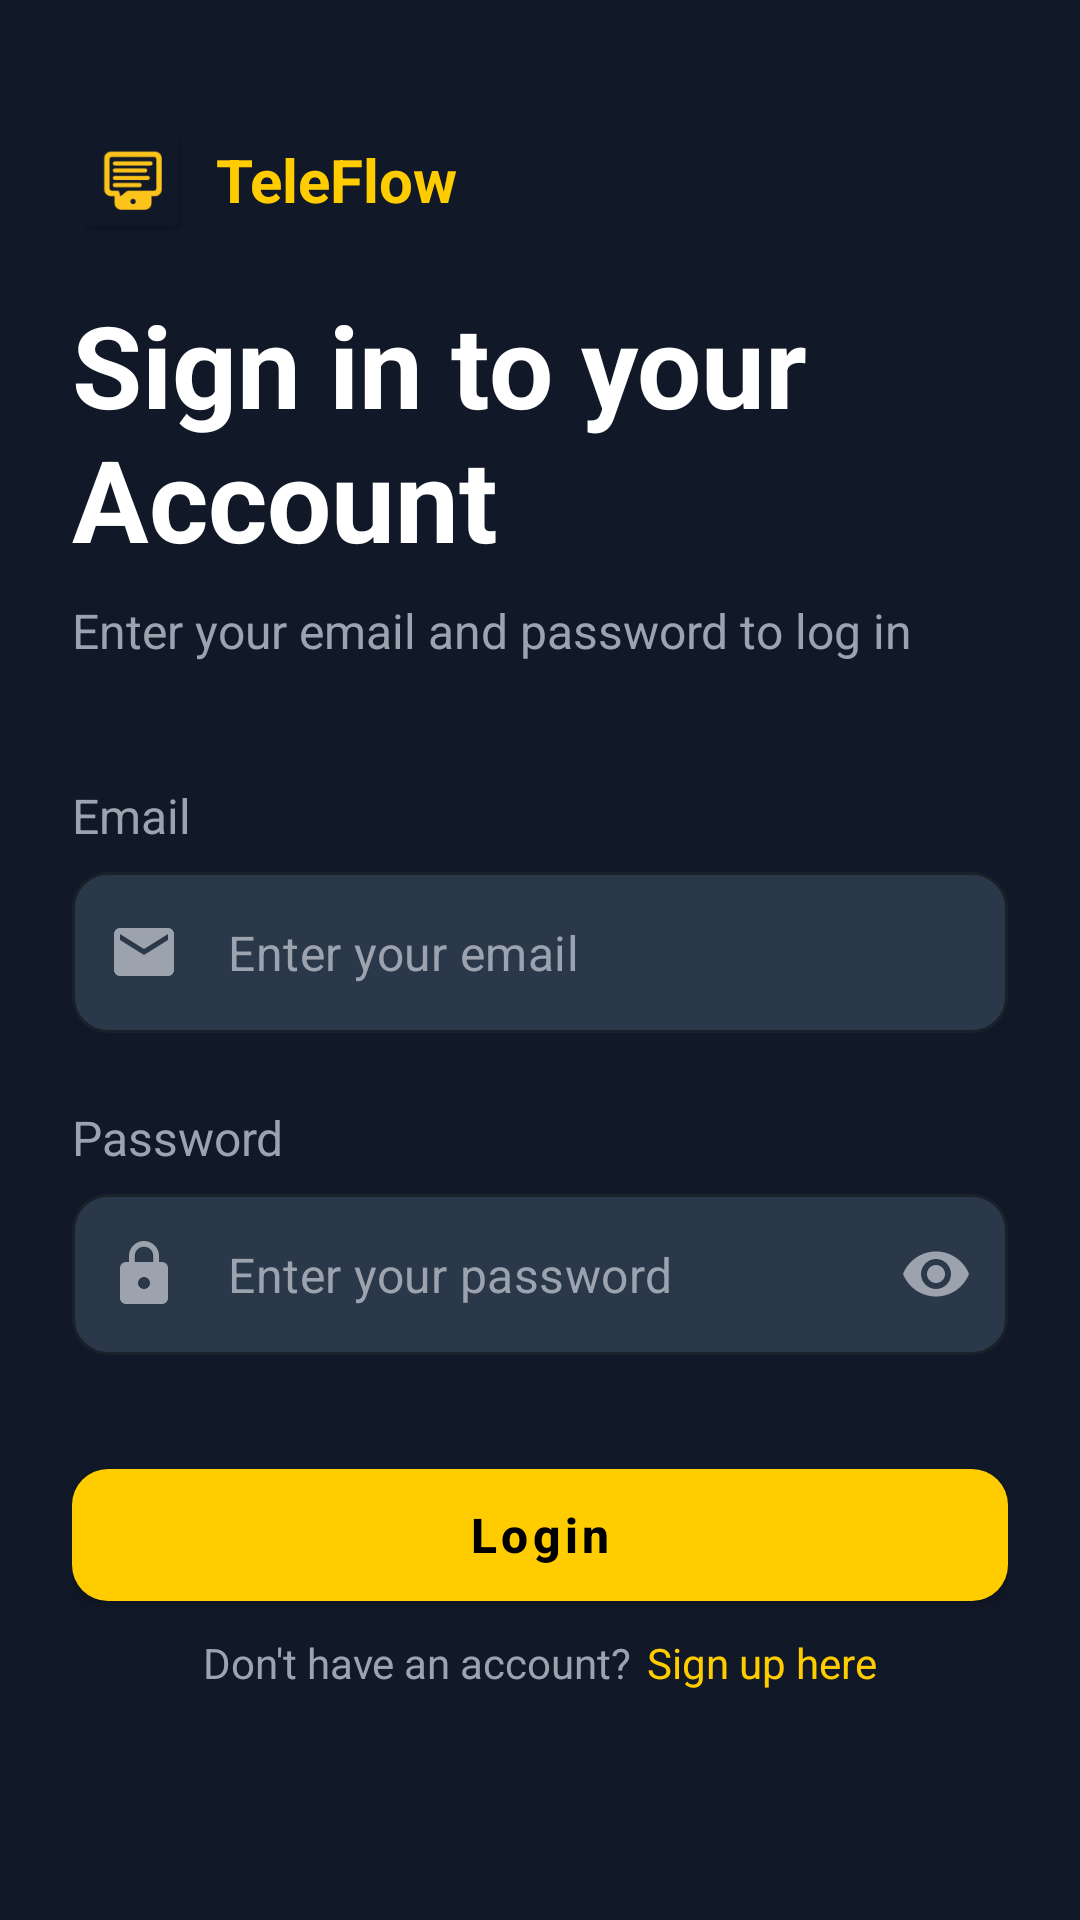

Write the Android layout XML for this screen, with the resource values it uses.
<!-- AndroidManifest.xml: application theme Theme.TeleFlow -->
<!-- res/layout/fragment_login.xml -->
<?xml version="1.0" encoding="utf-8"?>
<ScrollView xmlns:android="http://schemas.android.com/apk/res/android"
    xmlns:app="http://schemas.android.com/apk/res-auto"
    xmlns:tools="http://schemas.android.com/tools"
    android:layout_width="match_parent"
    android:layout_height="match_parent"
    android:background="@color/background_color"
    android:fillViewport="true"
    tools:context=".fragments.LoginFragment">

    <androidx.constraintlayout.widget.ConstraintLayout
        android:layout_width="match_parent"
        android:layout_height="wrap_content"
        android:paddingHorizontal="24dp"
        android:paddingTop="40dp"
        android:paddingBottom="32dp">

        <LinearLayout
            android:id="@+id/logoContainer"
            android:layout_width="wrap_content"
            android:layout_height="wrap_content"
            android:gravity="center_vertical"
            android:orientation="horizontal"
            app:layout_constraintStart_toStartOf="parent"
            app:layout_constraintTop_toTopOf="parent">

            <ImageView
                android:layout_width="40dp"
                android:layout_height="40dp"
                android:contentDescription="TeleFlow Logo"
                android:src="@mipmap/teleflow_ic_launcher" />

            <TextView
                android:layout_width="wrap_content"
                android:layout_height="wrap_content"
                android:layout_marginStart="8dp"
                android:text="TeleFlow"
                android:textColor="@color/active_color"
                android:textSize="20sp"
                android:textStyle="bold" />
        </LinearLayout>

        <TextView
            android:id="@+id/tvSignInHeader"
            android:layout_width="match_parent"
            android:layout_height="wrap_content"
            android:layout_marginTop="16dp"
            android:text="@string/sign_in_to_account"
            android:textColor="@color/white"
            android:textSize="38sp"
            android:textStyle="bold"
            app:layout_constraintTop_toBottomOf="@id/logoContainer" />

        <TextView
            android:id="@+id/tvSignInSubheader"
            android:layout_width="match_parent"
            android:layout_height="wrap_content"
            android:layout_marginTop="8dp"
            android:text="@string/login_subtitle"
            android:textColor="@color/text_color"
            android:textSize="16sp"
            app:layout_constraintTop_toBottomOf="@id/tvSignInHeader" />

        <TextView
            android:id="@+id/tvEmailLabel"
            android:layout_width="wrap_content"
            android:layout_height="wrap_content"
            android:layout_marginTop="40dp"
            android:text="@string/email_label"
            android:textColor="@color/text_color"
            android:textSize="16sp"
            app:layout_constraintStart_toStartOf="parent"
            app:layout_constraintTop_toBottomOf="@id/tvSignInSubheader" />

        <com.google.android.material.textfield.TextInputLayout
            android:id="@+id/tilEmail"
            style="@style/Widget.TeleFlow.TextInputLayout"
            android:layout_width="match_parent"
            android:layout_height="wrap_content"
            android:layout_marginTop="8dp"
            app:hintEnabled="false"
            app:layout_constraintTop_toBottomOf="@id/tvEmailLabel"
            app:startIconDrawable="@drawable/ic_email">

            <com.google.android.material.textfield.TextInputEditText
                android:id="@+id/etEmail"
                android:layout_width="match_parent"
                android:layout_height="wrap_content"
                android:hint="@string/email_hint"
                android:inputType="textEmailAddress"
                android:paddingVertical="16dp"
                android:textColor="@color/white"
                android:textColorHint="@color/text_color" />
        </com.google.android.material.textfield.TextInputLayout>

        <TextView
            android:id="@+id/tvPasswordLabel"
            android:layout_width="wrap_content"
            android:layout_height="wrap_content"
            android:layout_marginTop="24dp"
            android:text="@string/password_label"
            android:textColor="@color/text_color"
            android:textSize="16sp"
            app:layout_constraintStart_toStartOf="parent"
            app:layout_constraintTop_toBottomOf="@id/tilEmail" />

        <com.google.android.material.textfield.TextInputLayout
            android:id="@+id/tilPassword"
            style="@style/Widget.TeleFlow.TextInputLayout"
            android:layout_width="match_parent"
            android:layout_height="wrap_content"
            android:layout_marginTop="8dp"
            app:endIconMode="password_toggle"
            app:hintEnabled="false"
            app:layout_constraintTop_toBottomOf="@id/tvPasswordLabel"
            app:startIconDrawable="@drawable/ic_lock">

            <com.google.android.material.textfield.TextInputEditText
                android:id="@+id/etPassword"
                android:layout_width="match_parent"
                android:layout_height="wrap_content"
                android:hint="@string/password_hint"
                android:inputType="textPassword"
                android:paddingVertical="16dp"
                android:textColor="@color/white"
                android:textColorHint="@color/text_color" />
        </com.google.android.material.textfield.TextInputLayout>

        <com.google.android.material.button.MaterialButton
            android:id="@+id/btnLogin"
            android:layout_width="match_parent"
            android:layout_height="56dp"
            android:layout_marginTop="32dp"
            android:text="@string/login_button"
            android:textAllCaps="false"
            android:textColor="@color/black"
            android:textSize="16sp"
            android:textStyle="bold"
            app:backgroundTint="@color/active_color"
            app:cornerRadius="12dp"
            app:layout_constraintTop_toBottomOf="@id/tilPassword" />

        <LinearLayout
            android:id="@+id/tvSignUpLink"
            android:layout_width="wrap_content"
            android:layout_height="wrap_content"
            android:orientation="horizontal"
            android:layout_marginTop="5dp"
            app:layout_constraintEnd_toEndOf="parent"
            app:layout_constraintStart_toStartOf="parent"
            app:layout_constraintTop_toBottomOf="@+id/btnLogin">

            <TextView
                android:layout_width="wrap_content"
                android:layout_height="wrap_content"
                android:layout_marginRight="5dp"
                android:text="@string/dont_have_account"
                android:textColor="@color/text_color"
                android:textSize="14sp" />

            <TextView
                android:id="@+id/tvSignUp"
                android:layout_width="wrap_content"
                android:layout_height="wrap_content"
                android:text="@string/sign_up_here"
                android:textColor="@color/active_color"
                android:textSize="14sp" />
        </LinearLayout>

    </androidx.constraintlayout.widget.ConstraintLayout>
</ScrollView>
<!-- resources referenced by this layout -->
<resources>
  <color name="active_color">#FFCC00</color>
  <color name="background_color">#111827</color>
  <color name="black">#FF000000</color>
  <color name="text_color">#9CA3AF</color>
  <color name="white">#FFFFFFFF</color>
  <!-- drawable ic_email (drawable) -->
  <?xml version="1.0" encoding="utf-8"?>
  <vector xmlns:android="http://schemas.android.com/apk/res/android"
      android:width="24dp"
      android:height="24dp"
      android:viewportWidth="24"
      android:viewportHeight="24">
      <path
          android:fillColor="@color/text_color"
          android:pathData="M20,4L4,4c-1.1,0 -1.99,0.9 -1.99,2L2,18c0,1.1 0.9,2 2,2h16c1.1,0 2,-0.9 2,-2L22,6c0,-1.1 -0.9,-2 -2,-2zM20,8l-8,5 -8,-5L4,6l8,5 8,-5v2z"/>
  </vector>
  <!-- drawable ic_lock (drawable) -->
  <?xml version="1.0" encoding="utf-8"?>
  <vector xmlns:android="http://schemas.android.com/apk/res/android"
      android:width="24dp"
      android:height="24dp"
      android:viewportWidth="24"
      android:viewportHeight="24">
      <path
          android:fillColor="@color/text_color"
          android:pathData="M18,8h-1L17,6c0,-2.76 -2.24,-5 -5,-5S7,3.24 7,6v2L6,8c-1.1,0 -2,0.9 -2,2v10c0,1.1 0.9,2 2,2h12c1.1,0 2,-0.9 2,-2L20,10c0,-1.1 -0.9,-2 -2,-2zM12,17c-1.1,0 -2,-0.9 -2,-2s0.9,-2 2,-2 2,0.9 2,2 -0.9,2 -2,2zM15.1,8L8.9,8L8.9,6c0,-1.71 1.39,-3.1 3.1,-3.1 1.71,0 3.1,1.39 3.1,3.1v2z"/>
  </vector>
  <string name="dont_have_account">Don\'t have an account? </string>
  <string name="email_hint">Enter your email</string>
  <string name="email_label">Email</string>
  <string name="login_button">Login</string>
  <string name="login_subtitle">Enter your email and password to log in</string>
  <string name="password_hint">Enter your password</string>
  <string name="password_label">Password</string>
  <string name="sign_in_to_account">Sign in to your Account</string>
  <string name="sign_up_here">Sign up here</string>
  <color name="card_color">#2B384A</color>
  <color name="nav_bar_border_color">#374151</color>
  <color name="logout_color">#EF4444</color>
  <color name="nav_bar_color">#1F2937</color>
  <color name="heading_color">#E5E7EB</color>
  <style name="TeleFlow.ActionBar" parent="Widget.AppCompat.ActionBar">
          <item name="background">@color/nav_bar_color</item>
          <item name="titleTextStyle">@style/TeleFlow.ActionBar.TitleTextStyle</item>
          <item name="homeAsUpIndicator">@drawable/ic_back</item>
      </style>
  <style name="TeleFlow.BottomNavigation" parent="Widget.Design.BottomNavigationView">
          <item name="android:background">@color/nav_bar_color</item>
          <item name="itemIconTint">@color/bottom_nav_item_color</item>
          <item name="itemTextColor">@color/bottom_nav_item_color</item>
      </style>
  <style name="TeleFlow.ActionBar.TitleTextStyle" parent="TextAppearance.AppCompat.Widget.ActionBar.Title">
          <item name="android:textColor">@color/heading_color</item>
      </style>
  <!-- drawable ic_back (drawable) -->
  <?xml version="1.0" encoding="utf-8"?>
  <vector xmlns:android="http://schemas.android.com/apk/res/android"
      android:width="24dp"
      android:height="24dp"
      android:viewportWidth="24"
      android:viewportHeight="24"
      android:autoMirrored="true">
      <path
          android:fillColor="@android:color/white"
          android:pathData="M20,11H7.83l5.59,-5.59L12,4l-8,8 8,8 1.41,-1.41L7.83,13H20v-2z"/>
  </vector>
</resources>
